The GitHub repository sai-tvns/Forest-Fire-And-Smoke-Detection contains a labelled image folder "final" with 3 categories: fire, non fire, smoke. Examples follow, each with its label.

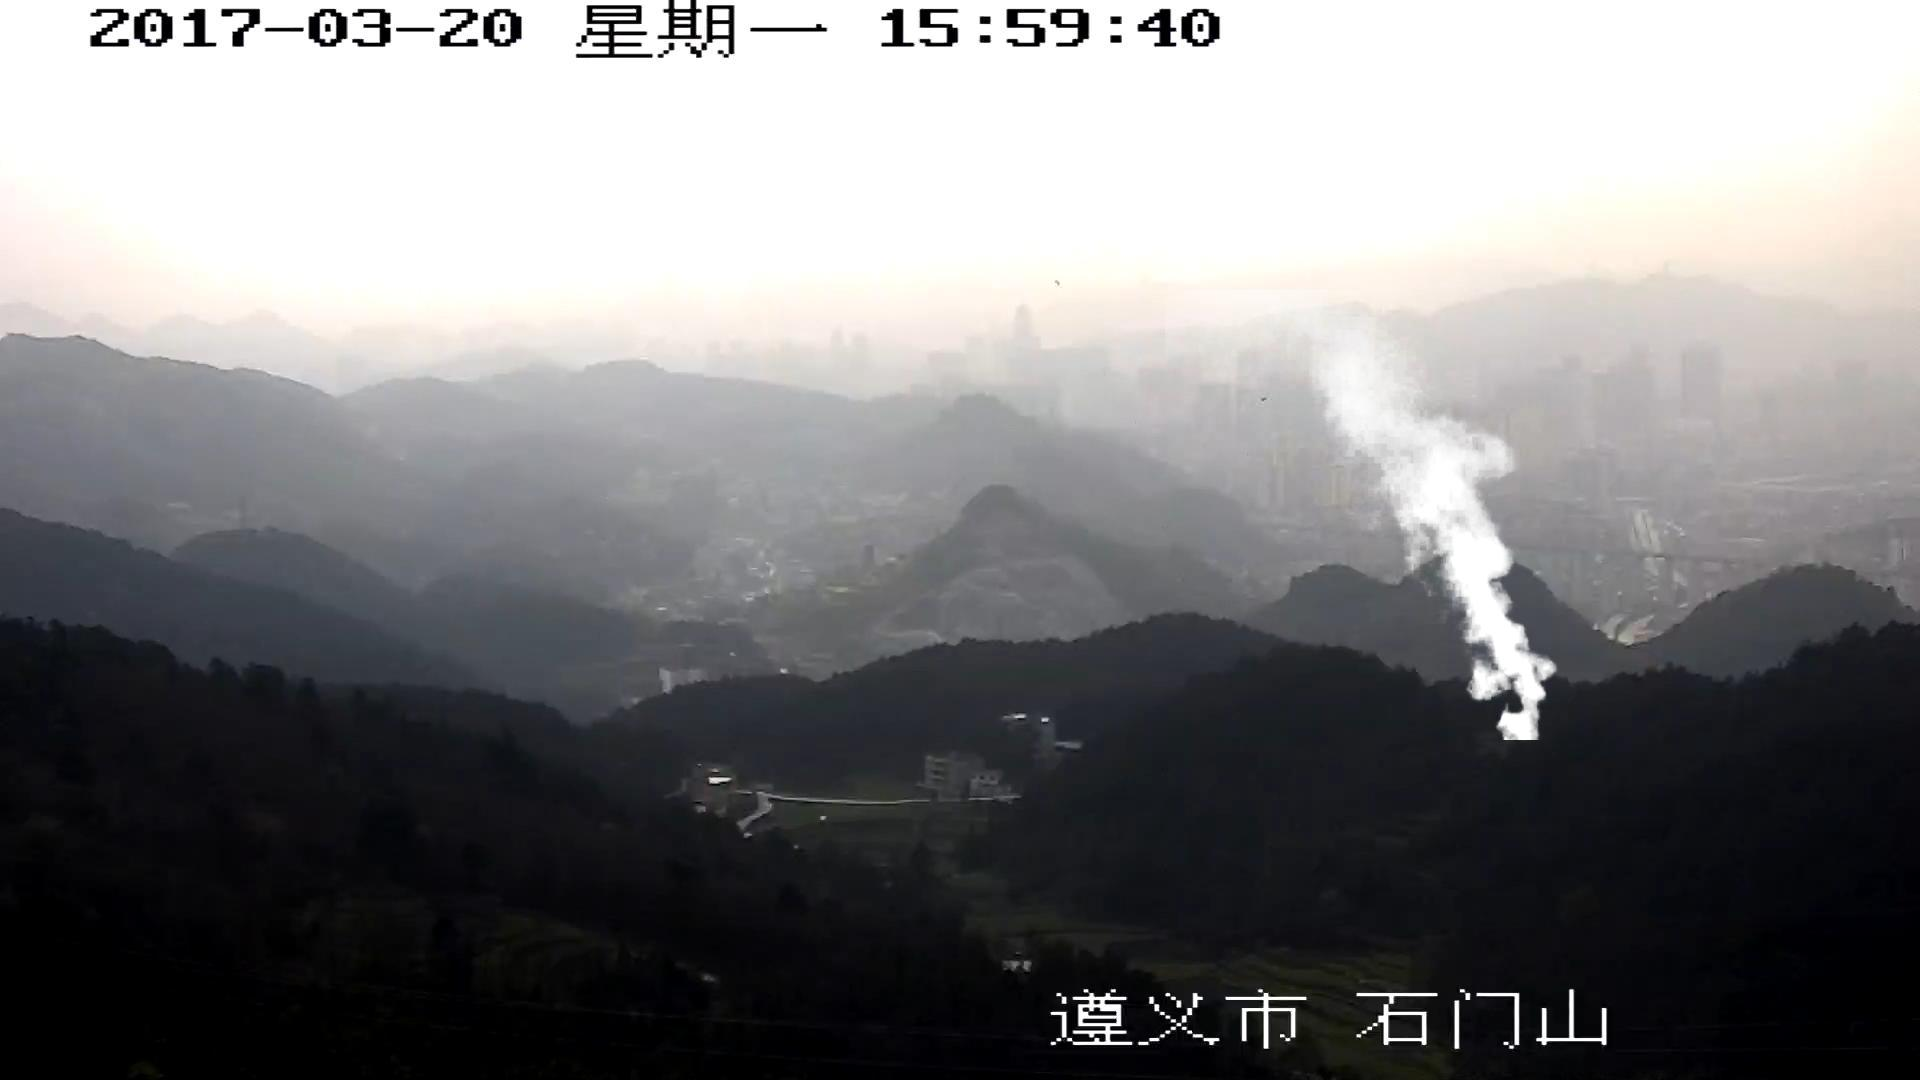
Label: smoke

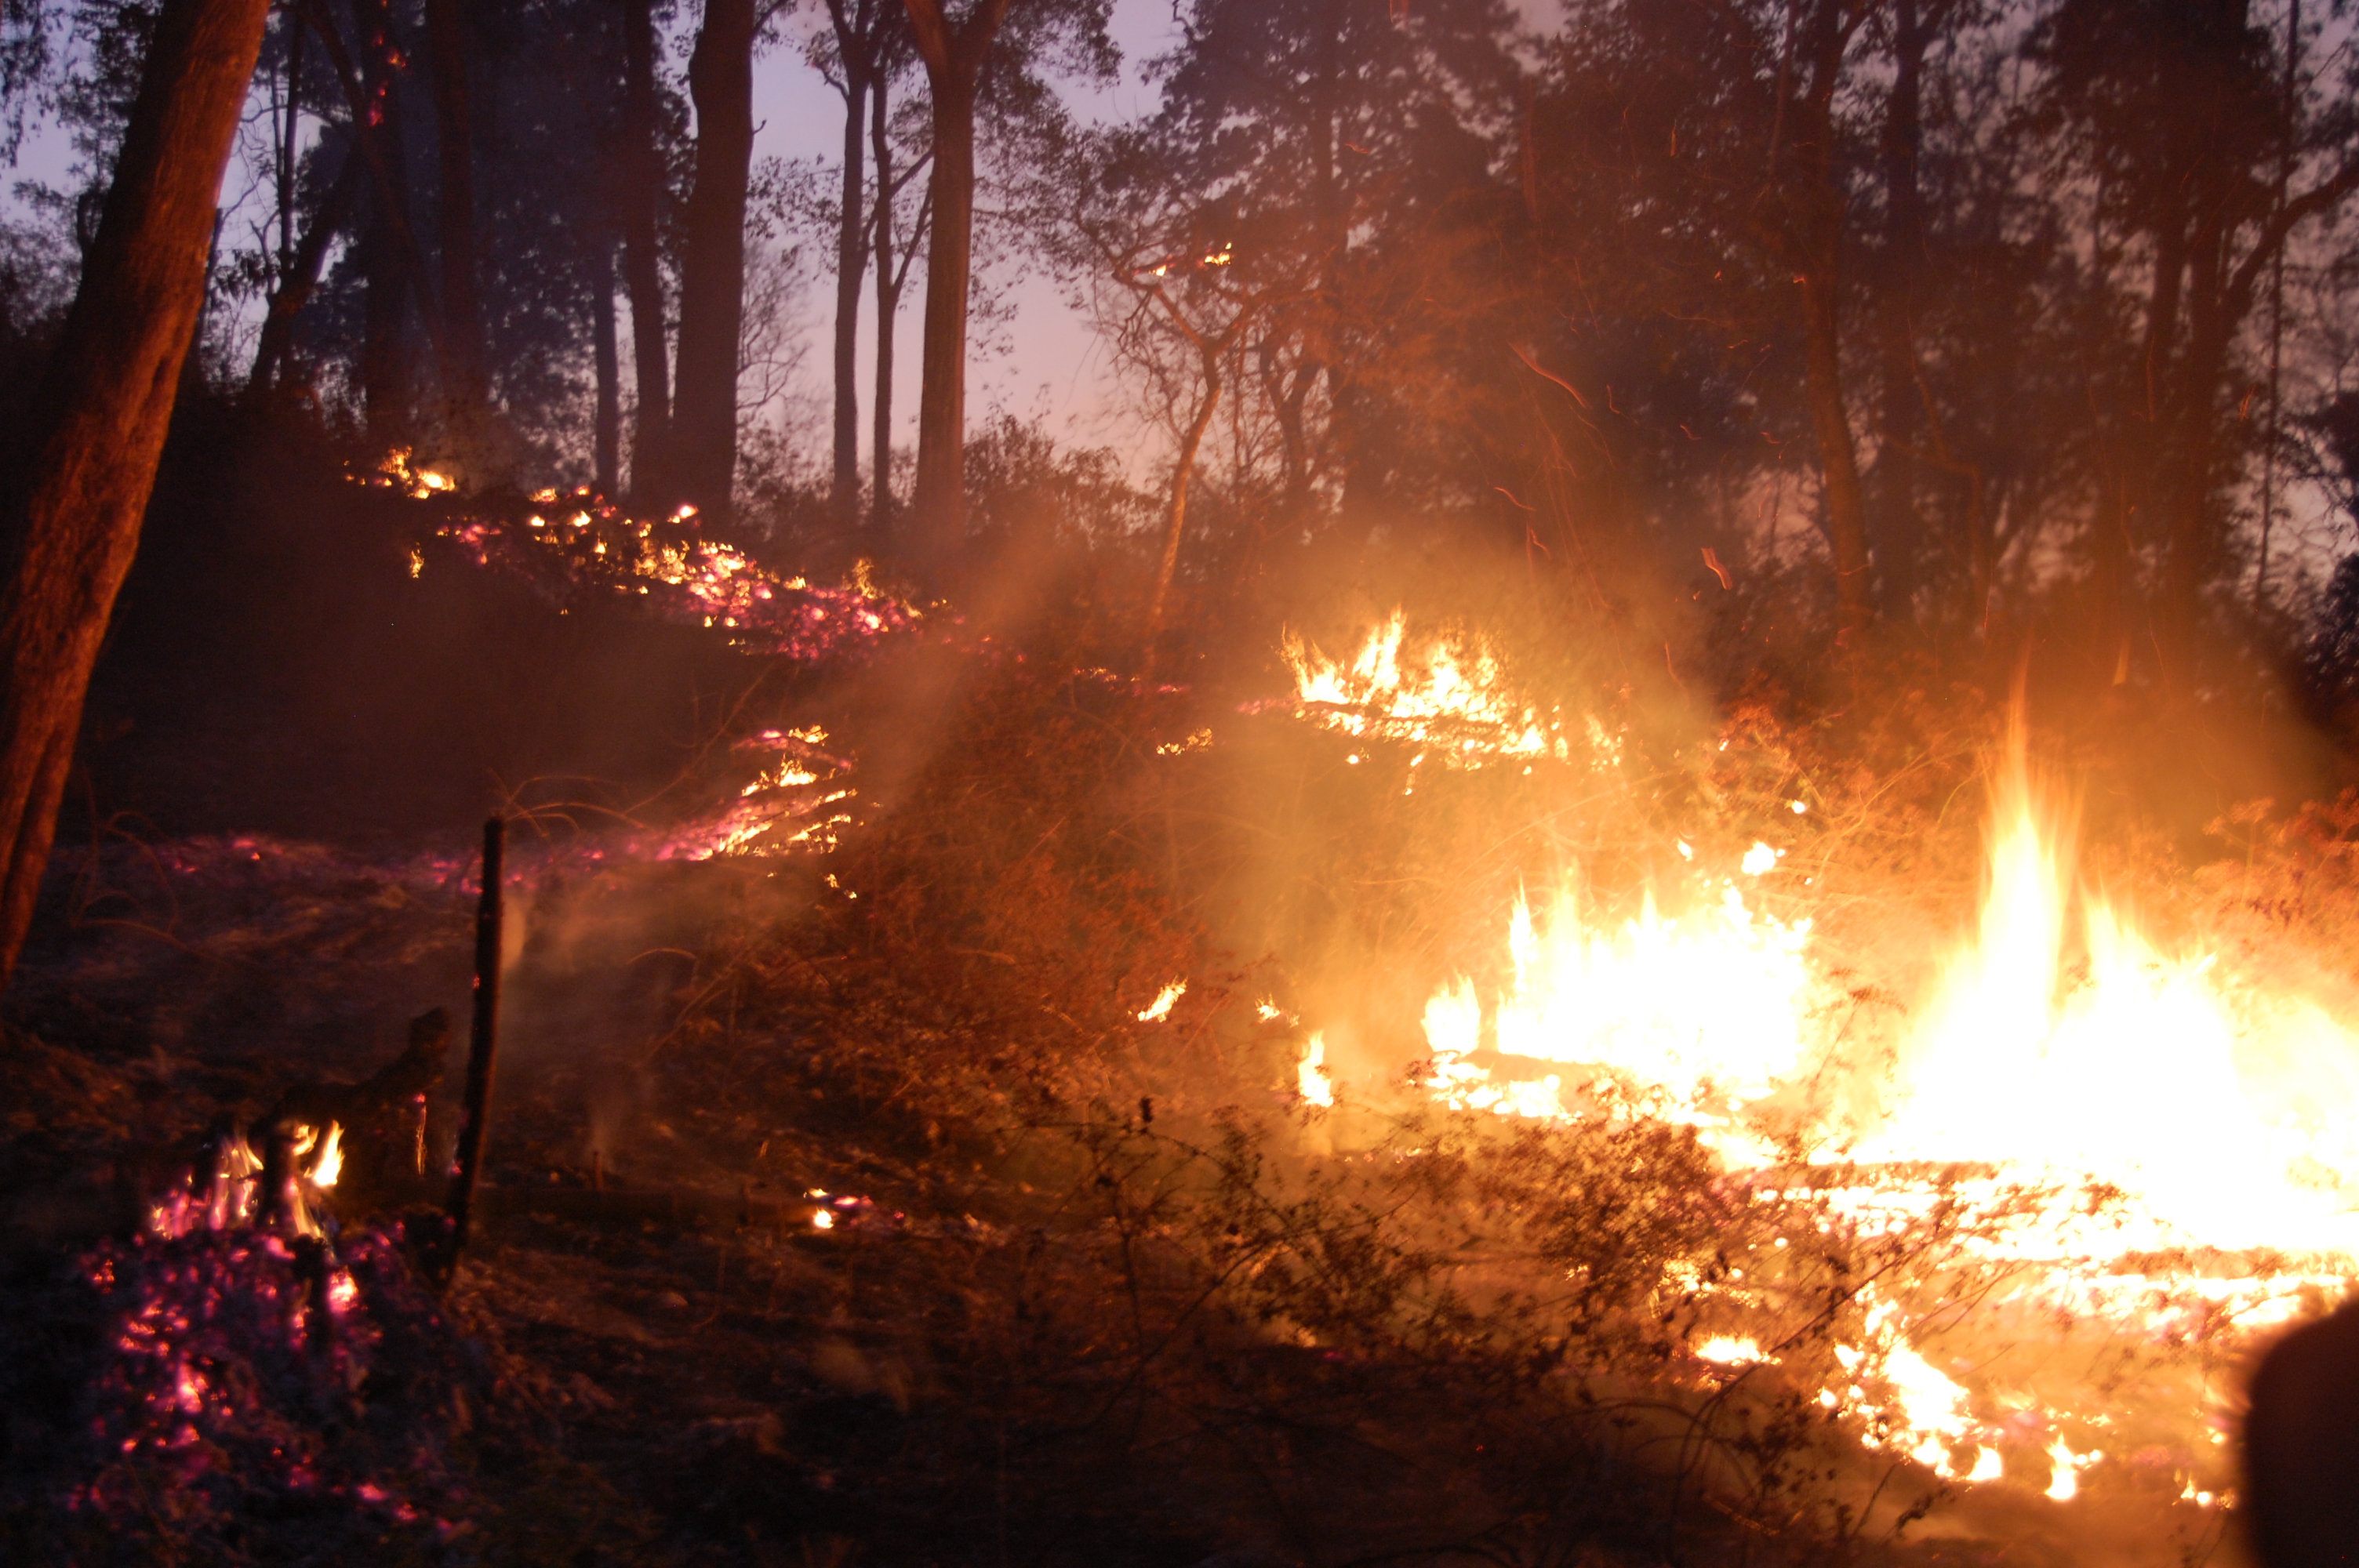
Label: fire

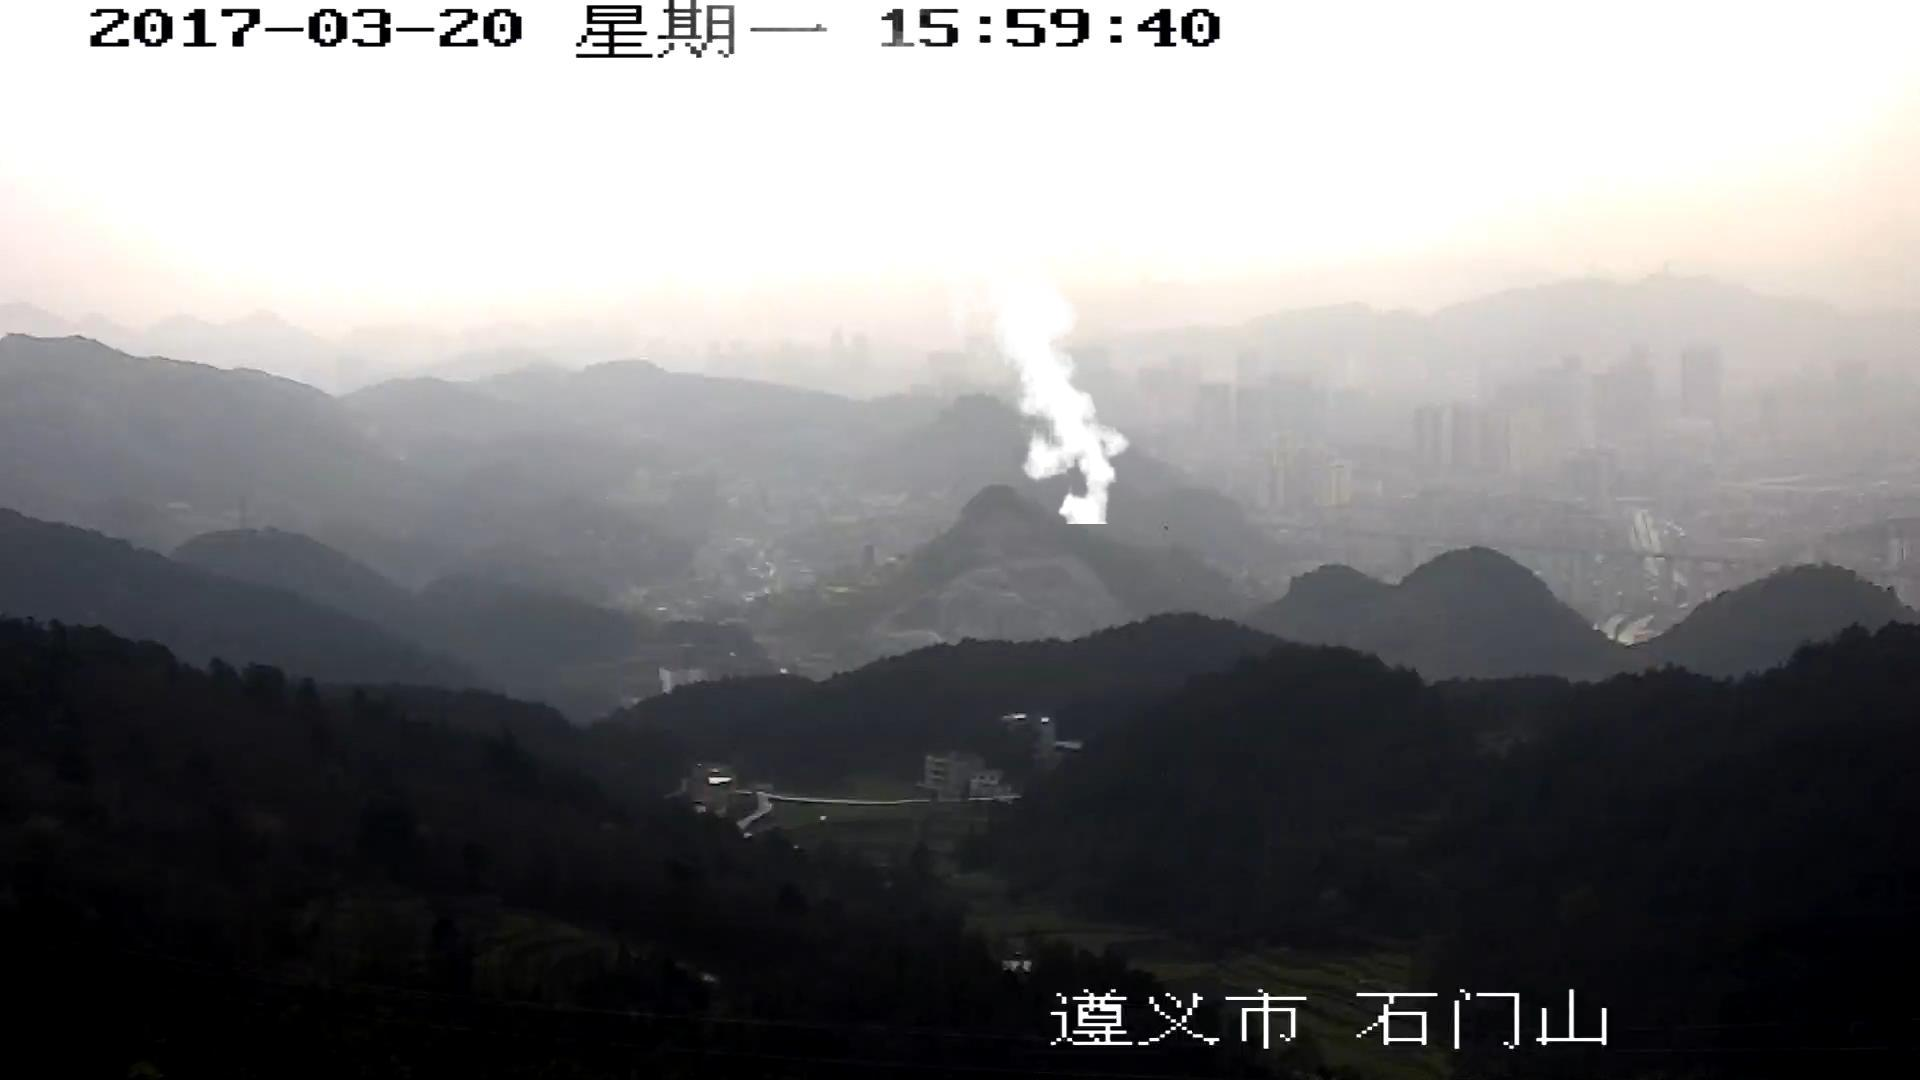
Label: smoke

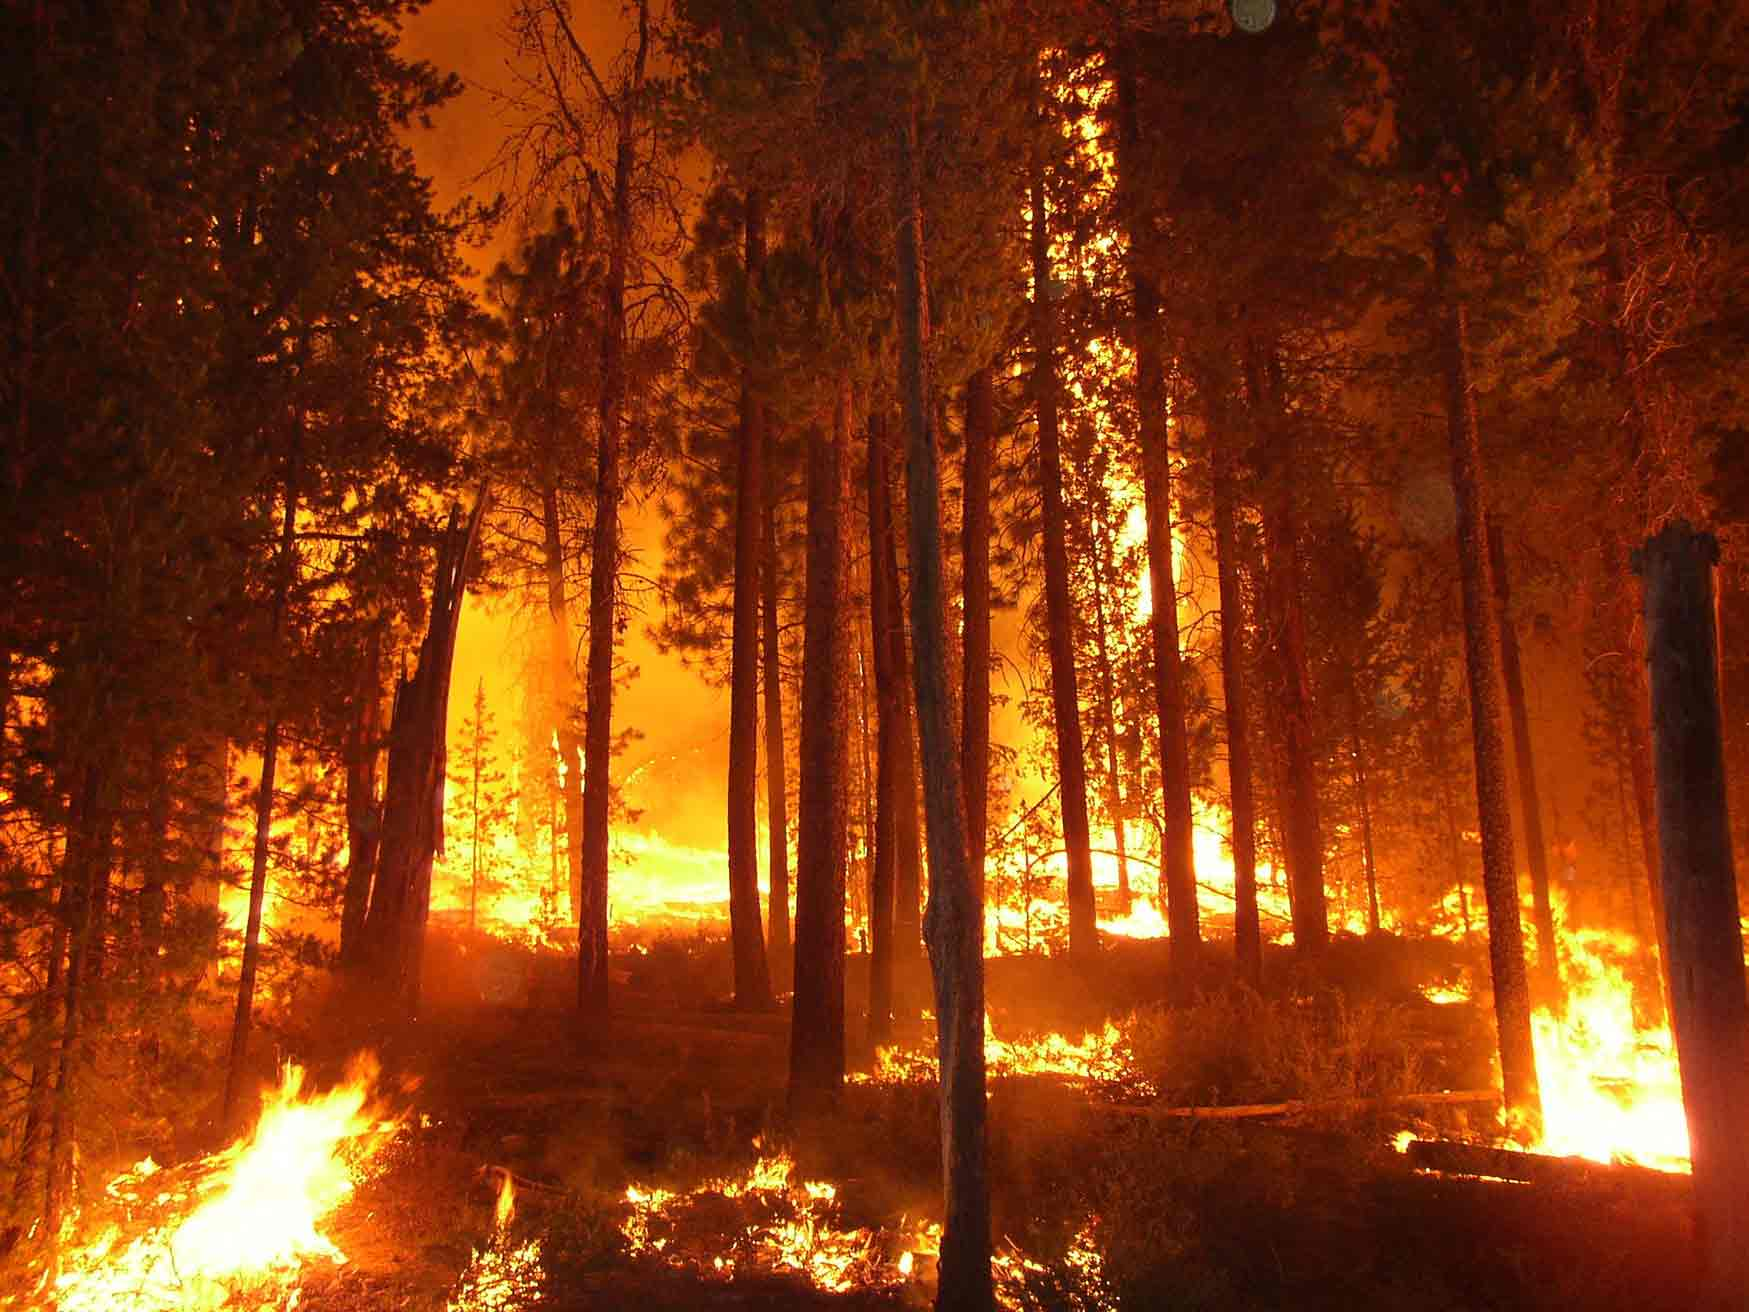
Label: fire

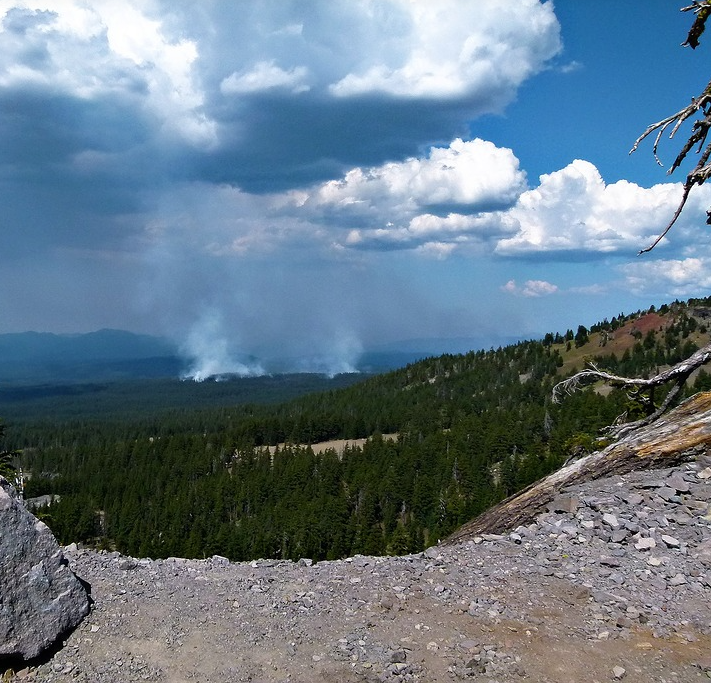
Label: smoke

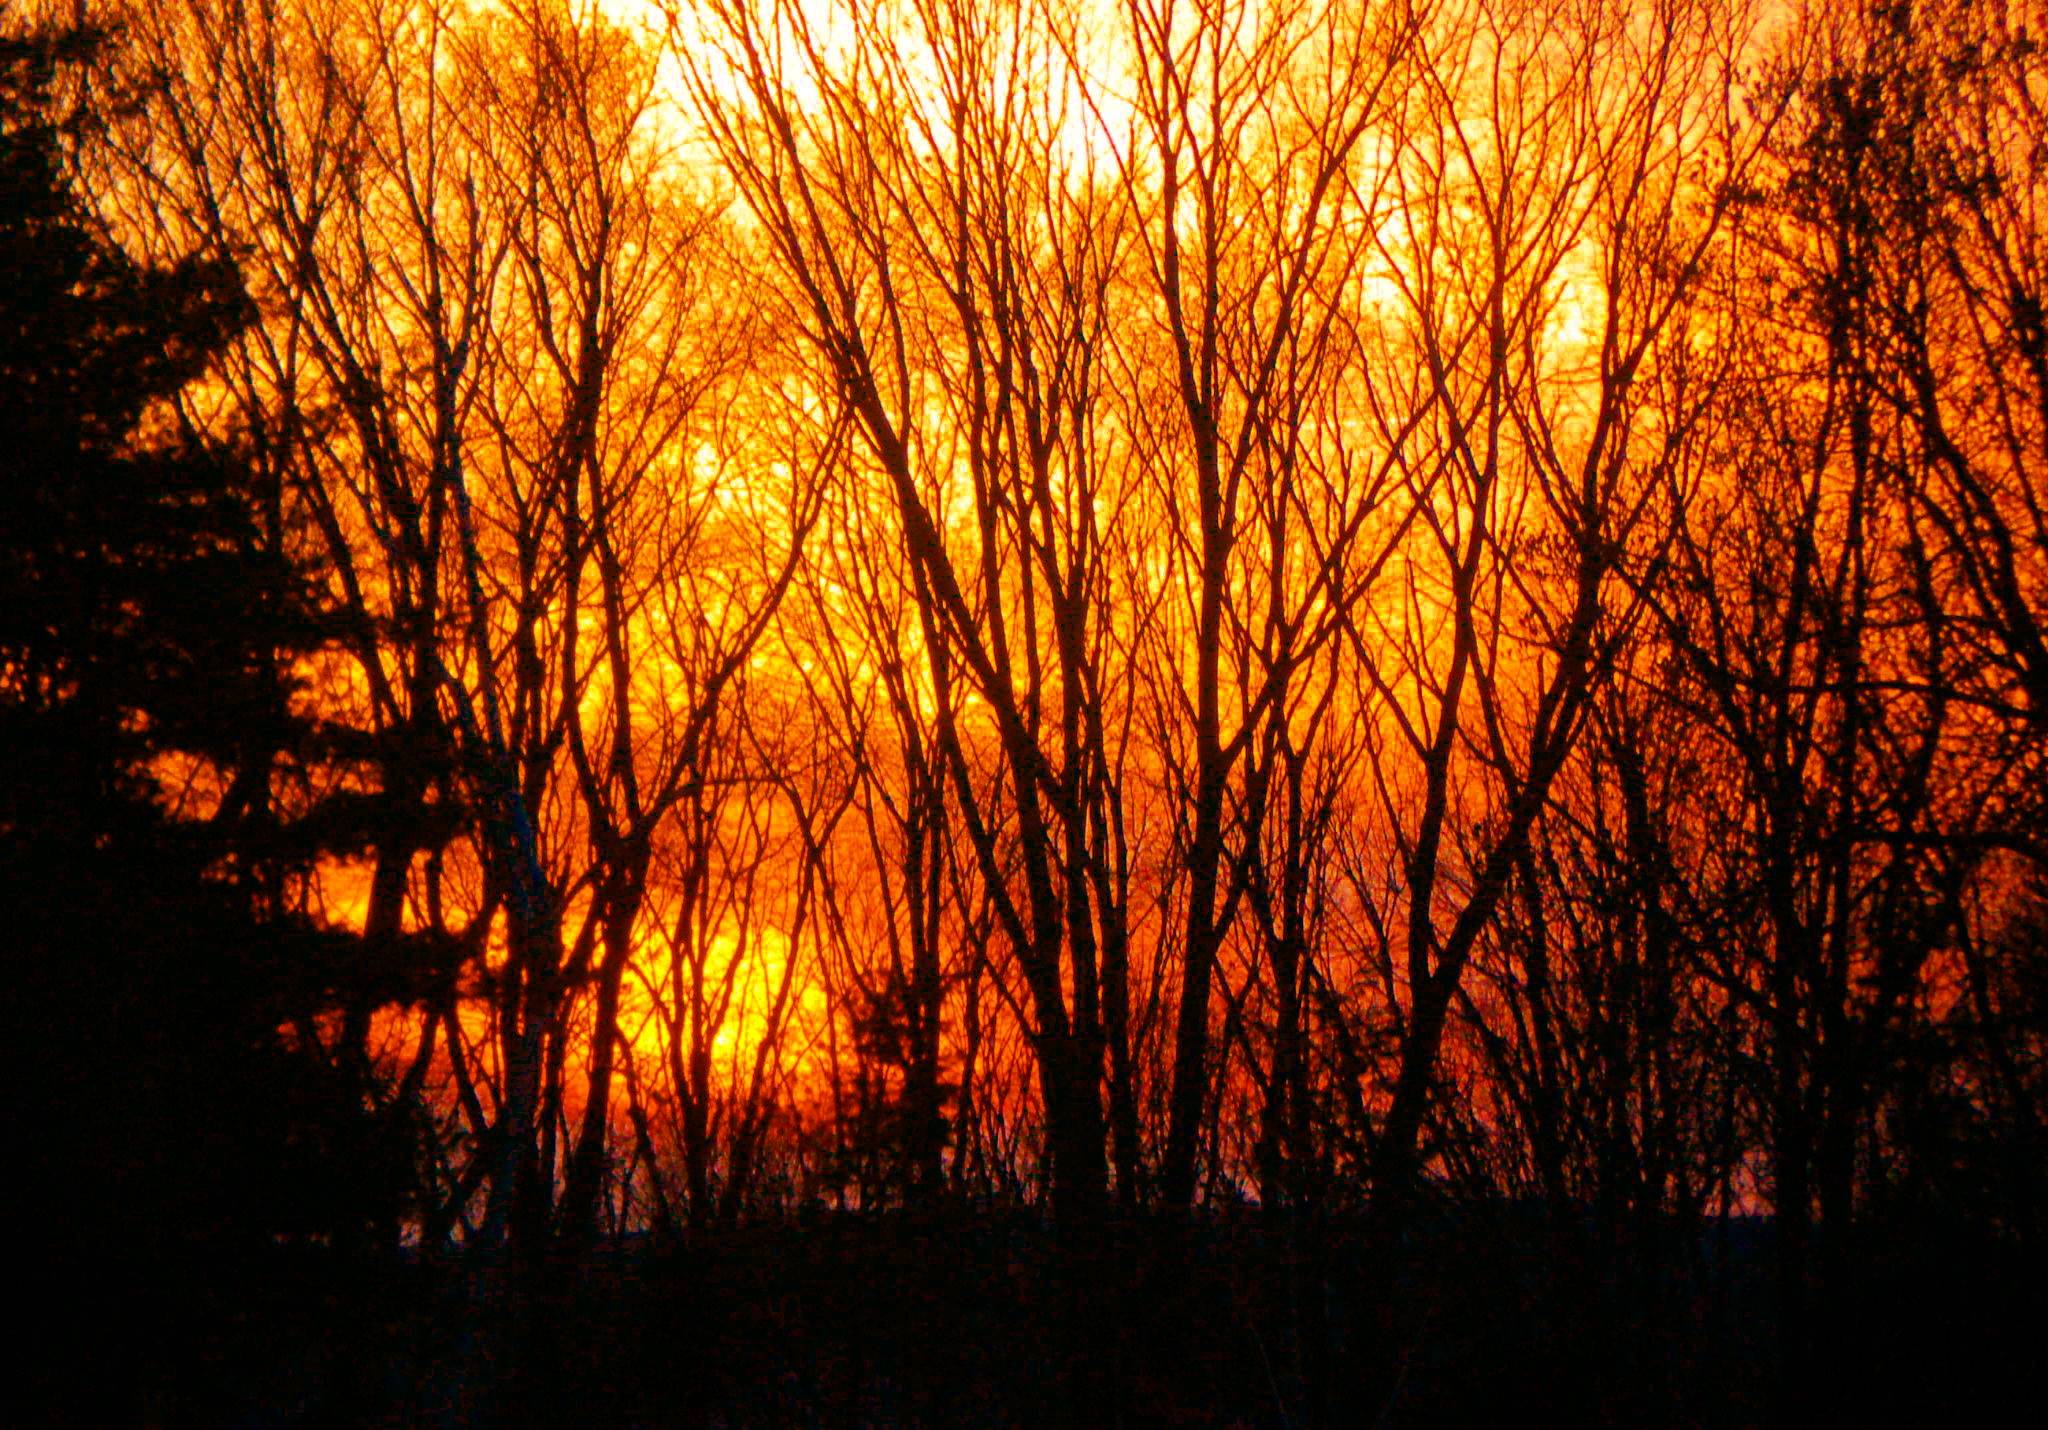
Label: fire
